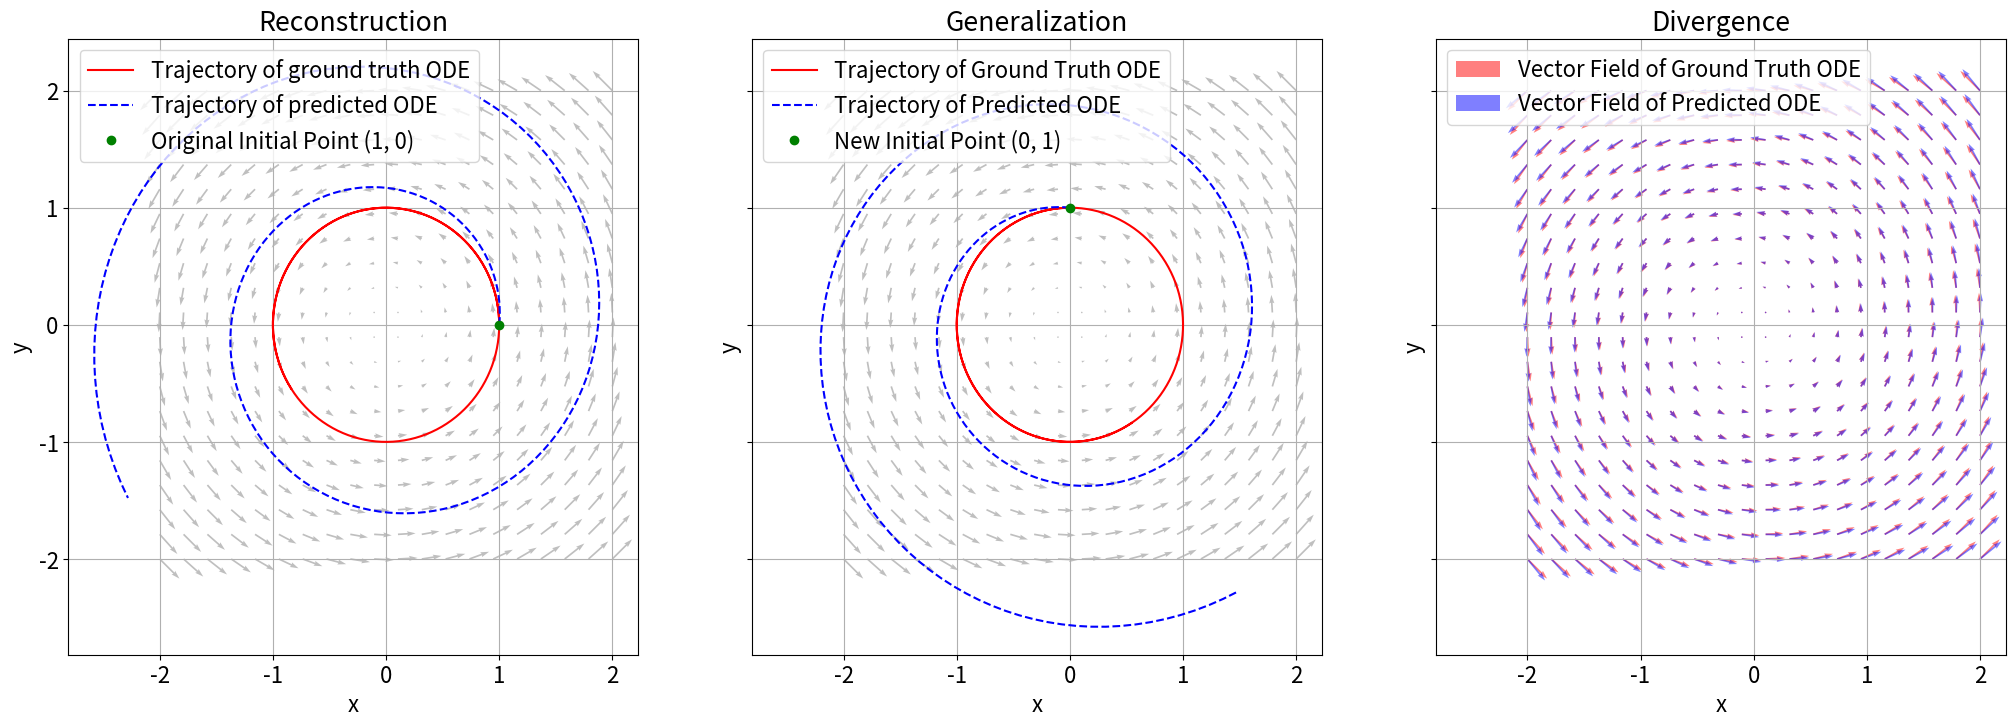

Write the Python code that produced this figure.
# %%
import numpy as np
import matplotlib.pyplot as plt
from scipy.integrate import odeint

def ode1(state, t):
    x, y = state
    dxdt = -y
    dydt = x
    return [dxdt, dydt]

def ode2(state, t):
    x, y = state
    dxdt = -y + 0.1*x
    dydt = x + 0.1*y
    return [dxdt, dydt]

# %%
t = np.linspace(0, 10, 200)

initial_state = [1, 0]
traj1 = odeint(ode1, initial_state, t)
traj2 = odeint(ode2, initial_state, t)

x = np.linspace(-2, 2, 20)
y = np.linspace(-2, 2, 20)
X, Y = np.meshgrid(x, y)

u1 = -Y
v1 = X

plt.rcParams.update({'font.size': 16})
fig, axes = plt.subplots(1, 3, figsize=(25, 8), sharex=True, sharey=True)

# Reconstruction
axes[0].quiver(X, Y, u1, v1, color='gray', alpha=0.5)
axes[0].plot(traj1[:, 0], traj1[:, 1], 'r-', label='Trajectory of ground truth ODE')
axes[0].plot(traj2[:, 0], traj2[:, 1], 'b--', label='Trajectory of predicted ODE')
axes[0].plot(1, 0, 'go', label='Original Initial Point (1, 0)')
axes[0].set_xlabel('x')
axes[0].set_ylabel('y')
axes[0].set_title('Reconstruction')
axes[0].legend(loc='upper left')
axes[0].grid()


# Generalization
initial_state = [0, 1]
traj1 = odeint(ode1, initial_state, t)
traj2 = odeint(ode2, initial_state, t)

axes[1].quiver(X, Y, u1, v1, color='gray', alpha=0.5)
axes[1].plot(traj1[:, 0], traj1[:, 1], 'r-', label='Trajectory of Ground Truth ODE')
axes[1].plot(traj2[:, 0], traj2[:, 1], 'b--', label='Trajectory of Predicted ODE')
axes[1].plot(0, 1, 'go', label='New Initial Point (0, 1)')
axes[1].set_xlabel('x')
axes[1].set_ylabel('y')
axes[1].set_title('Generalization')
axes[1].legend(loc='upper left')
axes[1].grid()

# Divergence
axes[2].quiver(X, Y, u1, v1, color='r', alpha=0.5, label='Vector Field of Ground Truth ODE')

u1 = -Y + 0.1 * X
v1 = X + 0.1 * Y

axes[2].quiver(X, Y, u1, v1, color='b', alpha=0.5, label='Vector Field of Predicted ODE')
axes[2].set_xlabel('x')
axes[2].set_ylabel('y')
axes[2].set_title('Divergence')
axes[2].legend(loc='upper left')
axes[2].grid()

plt.show()
plt.savefig('intro_exp.png')
# %%
